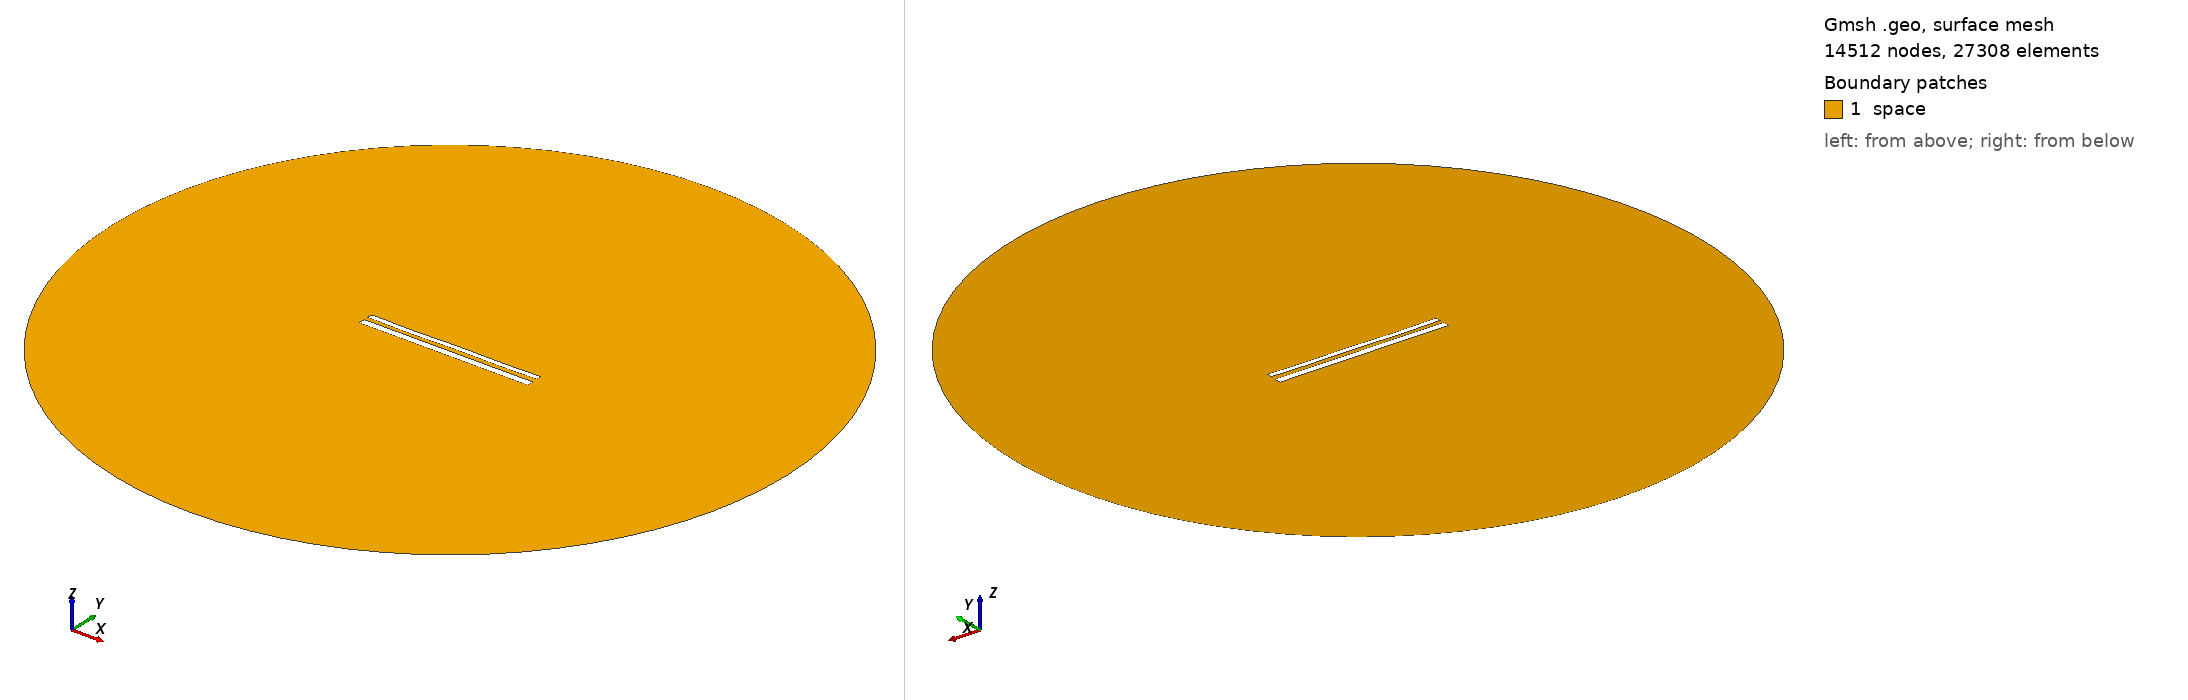

Gmsh geometry script, surface-meshed: 14512 nodes, 27308 surface elements. Boundary patches (legend numbers): 1 space. Left view from above one corner, right view from below the opposite corner. Legend entries are the model's physical surfaces. The drawing asked Gmsh for element sizes between 1% and 20% of the model's largest extent; the script's own settings can give other sizes.

=== 12406.geo (drawn) ===
//---------------------------------------
// Geometry kernel
//---------------------------------------

SetFactory("OpenCASCADE");



//---------------------------------------
// Parameters of the geometry
//---------------------------------------

// Overetch of the upper plate
overetch = 0.375;

// Distance between the plates
distance = 2.5;

// Discretization over the x axis (for the deformation)
nx = 50; 

// Length of the plate
L = 100 - overetch; 

// Number of modes
n = 4; 

// 1st mode coefficient
coeff(1) = 0.15;
beta(1) = 0.596864 * 3.1415926535 / L;

// 2nd mode coefficient
coeff(2) = -0.075;
beta(2) = 1.49418 * 3.1415926535 / L;

// 3rd mode coefficient
coeff(3) = -0.075;
beta(3) = 2.50025 * 3.1415926535 / L;

// 4th mode coefficient
coeff(4) = -0.15;
beta(4) = 3.49999 * 3.1415926535 / L;



//---------------------------------------
// Upper plate (deformed rectangle)
//---------------------------------------

// Coordiantes of the upper plate
xmin = -50;
xmax = 50 - overetch;

// Height of the upper plate
yheight = 4 - 2 * overetch;

// Indexes of the points
UpperID[] = {};
LowerID[] = {};
LeftID[] = {};
RightID[] = {};

// Point index
p = 1;

// Horizontal edges
For i In {1:nx}
    x = xmin + (i-1)*(xmax - xmin)/(nx-1);

    y_bottom = distance / 2 + overetch;
    For j In {1:n}
        C = (Cosh(beta(j)*L) + Cos(beta(j)*L)) / (Sinh(beta(j)*L) + Sin(beta(j)*L));
        y_bottom  = y_bottom + coeff(j) * (Cosh(beta(j)*(x+50)) - Cos(beta(j)*(x+50)) - C * (Sinh(beta(j)*(x+50)) - Sin(beta(j)*(x+50))));
    EndFor

    y_top = y_bottom + yheight;

    Point(p) = {x, y_top, 0, 1.0};
    UpperID[i] = p;
    p = p + 1;

    Point(p) = {x, y_bottom, 0, 1.0};
    LowerID[i] = p;
    p = p + 1;
EndFor

// Create point lists
UpperPts[] = {}; LowerPts[] = {};
For i In {1:nx}
  UpperPts[] += {UpperID[i]};
  LowerPts[] += {LowerID[i]};
EndFor

// Build splines
Spline(1) = {UpperPts[]};
Spline(2) = {LowerPts[]};
Line(3) = {LowerPts[nx-1], UpperPts[nx-1]};
Line(4) = {LowerPts[0], UpperPts[0]};

// Build the plane surface
Curve Loop(1) = {2, 3, -1, -4};
Plane Surface(1) = {1};



//---------------------------------------
// Lower plate (rectangle)
//---------------------------------------

// Vertices
Point(1001) = {-50, -1, 0, 1.0};
Point(1002) = { 50, -1, 0, 1.0};
Point(1003) = { 50,  -5, 0, 1.0};
Point(1004) = {-50,  -5, 0, 1.0};

// Edges
Line(5) = {1001, 1002};
Line(6) = {1002, 1003};
Line(7) = {1003, 1004};
Line(8) = {1004, 1001};

// Plane surface
Line Loop(2) = {5, 6, 7, 8};
Plane Surface(2) = {2}; 



//---------------------------------------
// Outer (fictious) boundary
//---------------------------------------

// Points
Point(1005) = {0, 0, 0};       // Center
Point(1006) = {200, 0, 0};     // Start point
Point(1007) = {0, 200, 0};     // 90 degrees
Point(1008) = {-200, 0, 0};    // 180 degrees
Point(1009) = {0, -200, 0};    // 270 degrees

// Circle arcs (each needs start, center, end)
Circle(9) = {1006, 1005, 1007};
Circle(10) = {1007, 1005, 1008};
Circle(11) = {1008, 1005, 1009};
Circle(12) = {1009, 1005, 1006};

// Plane surface for the entire domain
Curve Loop(3) = {9, 10, 11, 12};
Surface(3) = {3};

// Subtract the plates from the whole domain to obtain the actual domain where we want to solve the equations
BooleanDifference{ Surface{3}; Delete; }{ Surface{1}; Surface{2}; Delete; }




//---------------------------------------
// Transfinite Lines/Curves
//---------------------------------------

// Set the number of points on the boundaries
r = 7;

// Plates
Transfinite Curve {1, 2} = 50*r Using Progression 1;
Transfinite Curve {3, 4} = 2*r Using Progression 1;
Transfinite Line {5, 7} = 50*r Using Progression 1;
Transfinite Line {6, 8} = 2*r Using Progression 1;

// Outer boundary
Transfinite Line {9, 10, 11, 12} = 20 Using Progression 1;



//---------------------------------------
// Physical groups
//---------------------------------------                

// Physical curves (boundaries)
Physical Line("force_segment", 10) = {2};
Physical Line("upper_plate", 11) = {1, 3, 4};
Physical Line("lower_plate", 12) = {5, 6, 7, 8};
Physical Line("boundary", 20) = {9, 10, 11, 12};

// Physical Surfaces
Physical Surface("space", 30) = {3};



//---------------------------------------
// 6. Generate the Mesh
//---------------------------------------

// 2D mesh generation
Mesh 2;
